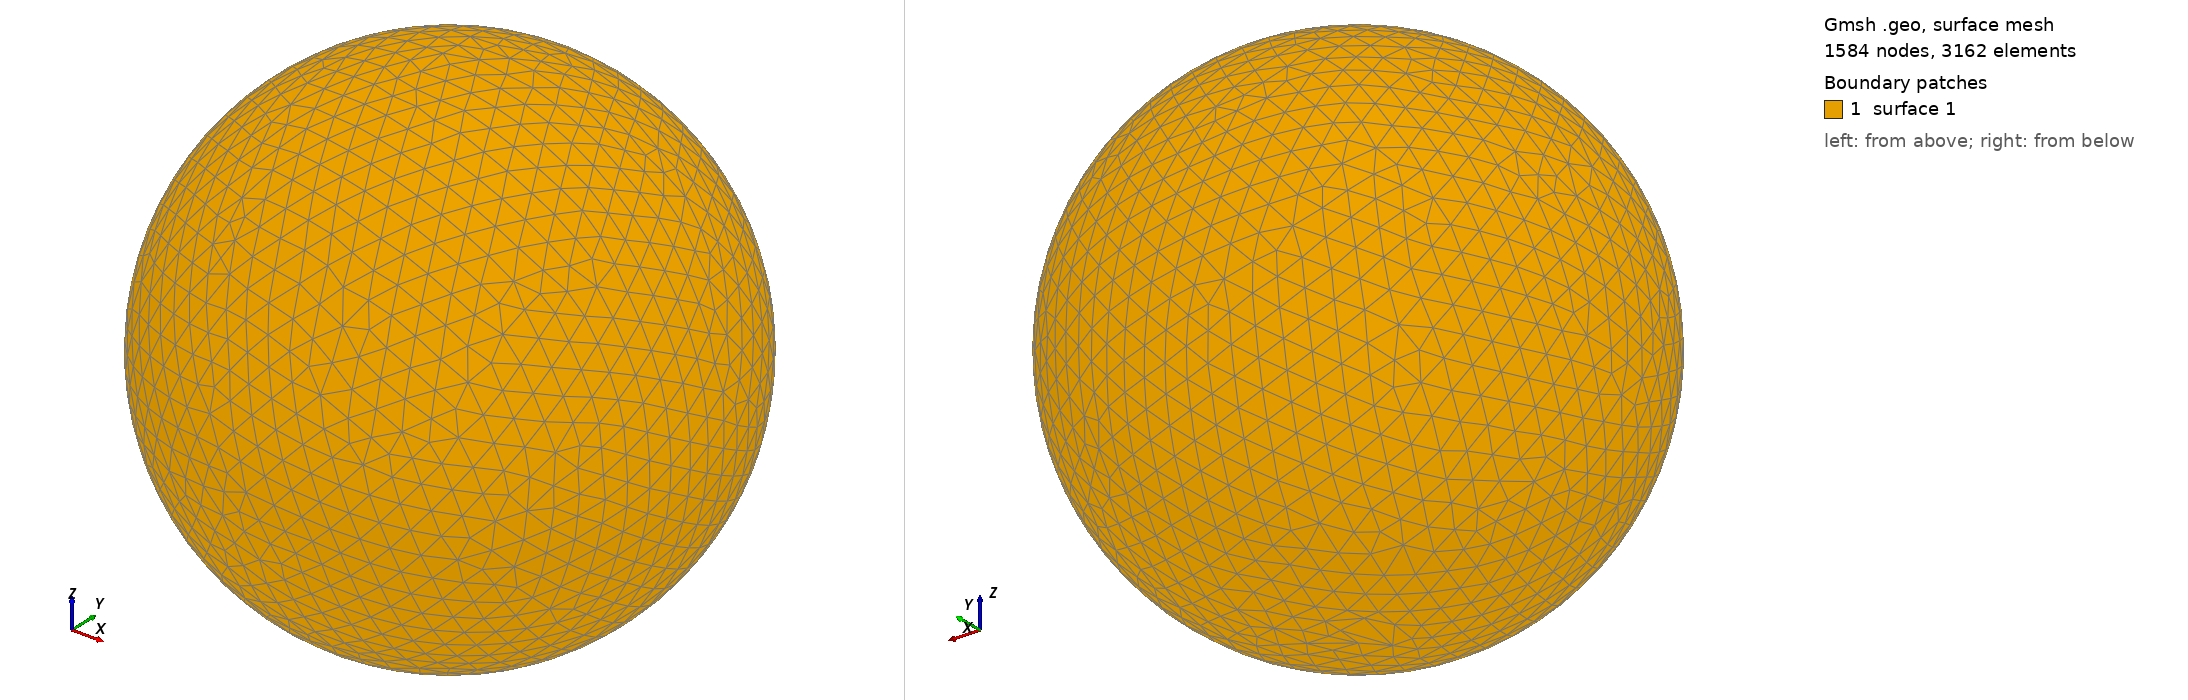

Gmsh geometry script, surface-meshed: 1584 nodes, 3162 surface elements. Boundary patches (legend numbers): 1 surface 1. Left view from above one corner, right view from below the opposite corner. The script declares no physical surfaces, so the legend lists its geometric surfaces. The drawing asked Gmsh for element sizes between 1% and 20% of the model's largest extent; the script's own settings can give other sizes.

=== shot0659.geo (drawn) ===
SetFactory("OpenCASCADE");
Point(1) = {0,0,0,0};
Sphere(1) = {0,0,0,0.00692200};
MeshSize{ PointsOf{ Surface{:}; } } = 0.000692200;
Mesh.ElementOrder=1;
Mesh.Format=39;
